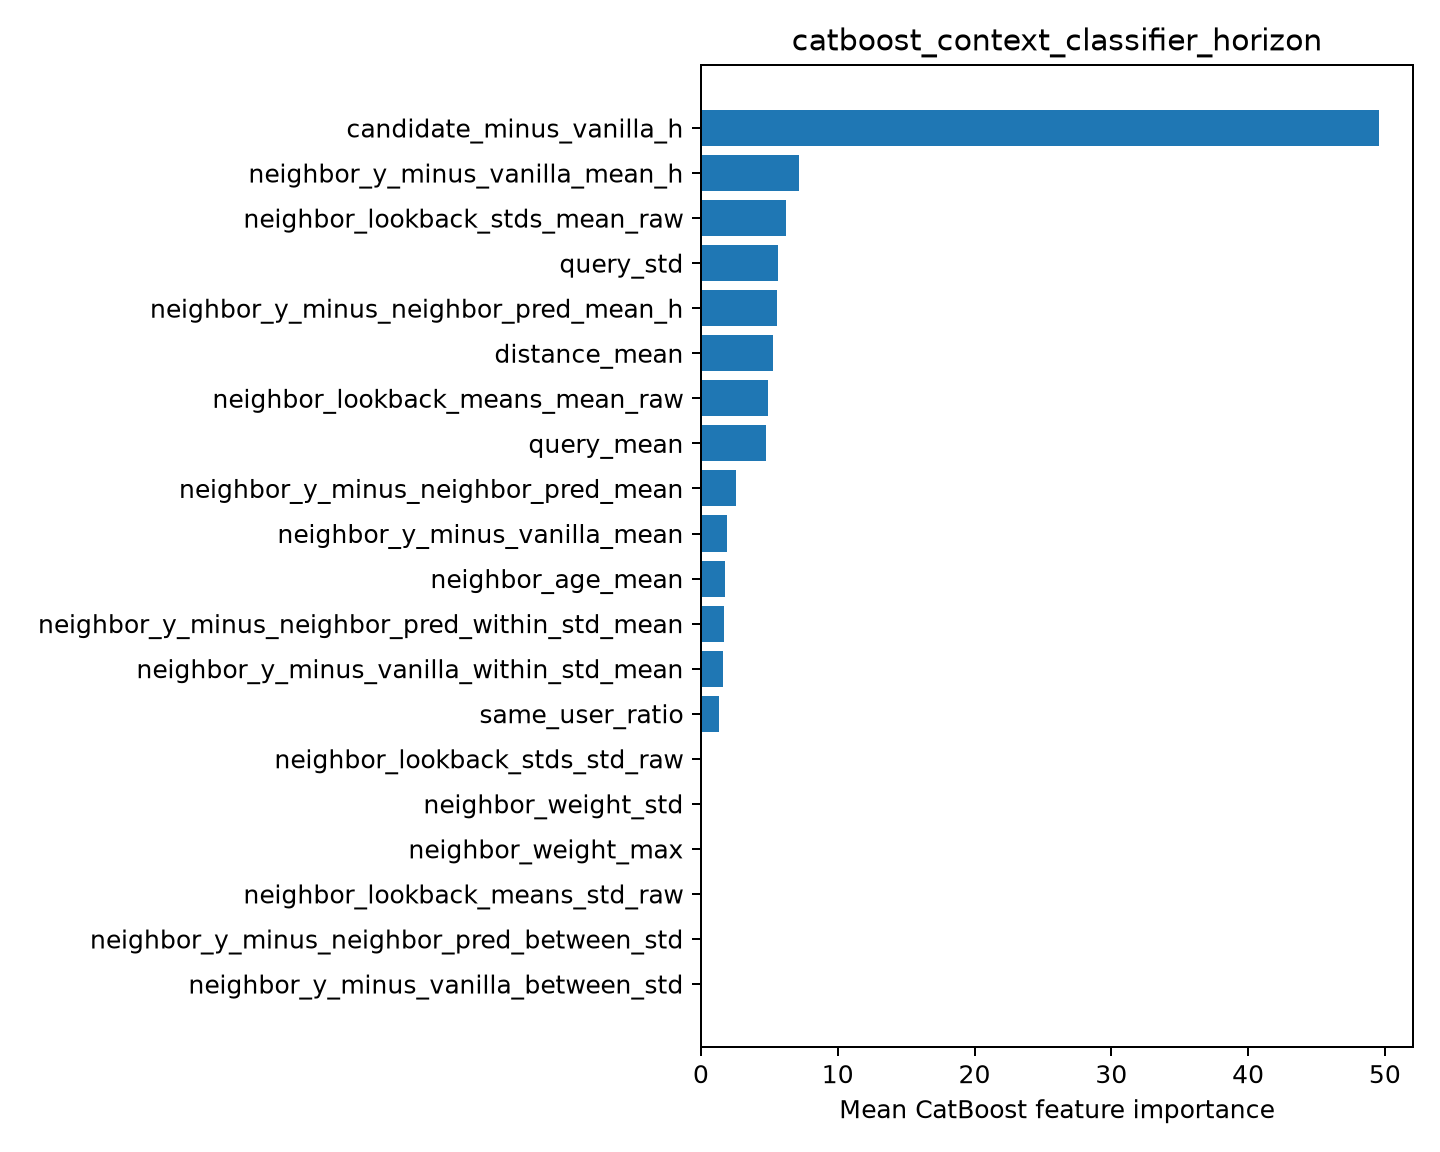

The data file committed next to this chart (first rows):
feature, importance
candidate_minus_vanilla_h, 49.58
neighbor_y_minus_vanilla_mean_h, 7.179
neighbor_lookback_stds_mean_raw, 6.196
query_std, 5.665
neighbor_y_minus_neighbor_pred_mean_h, 5.575
distance_mean, 5.29
neighbor_lookback_means_mean_raw, 4.905
query_mean, 4.725
neighbor_y_minus_neighbor_pred_mean, 2.581
neighbor_y_minus_vanilla_mean, 1.924
neighbor_age_mean, 1.768
neighbor_y_minus_neighbor_pred_within_st…, 1.666
neighbor_y_minus_vanilla_within_std_mean, 1.636
same_user_ratio, 1.314
neighbor_lookback_stds_std_raw, 0.0
neighbor_weight_std, 0.0
neighbor_weight_max, 0.0
neighbor_lookback_means_std_raw, 0.0
neighbor_y_minus_neighbor_pred_between_s…, 0.0
neighbor_y_minus_vanilla_between_std, 0.0
